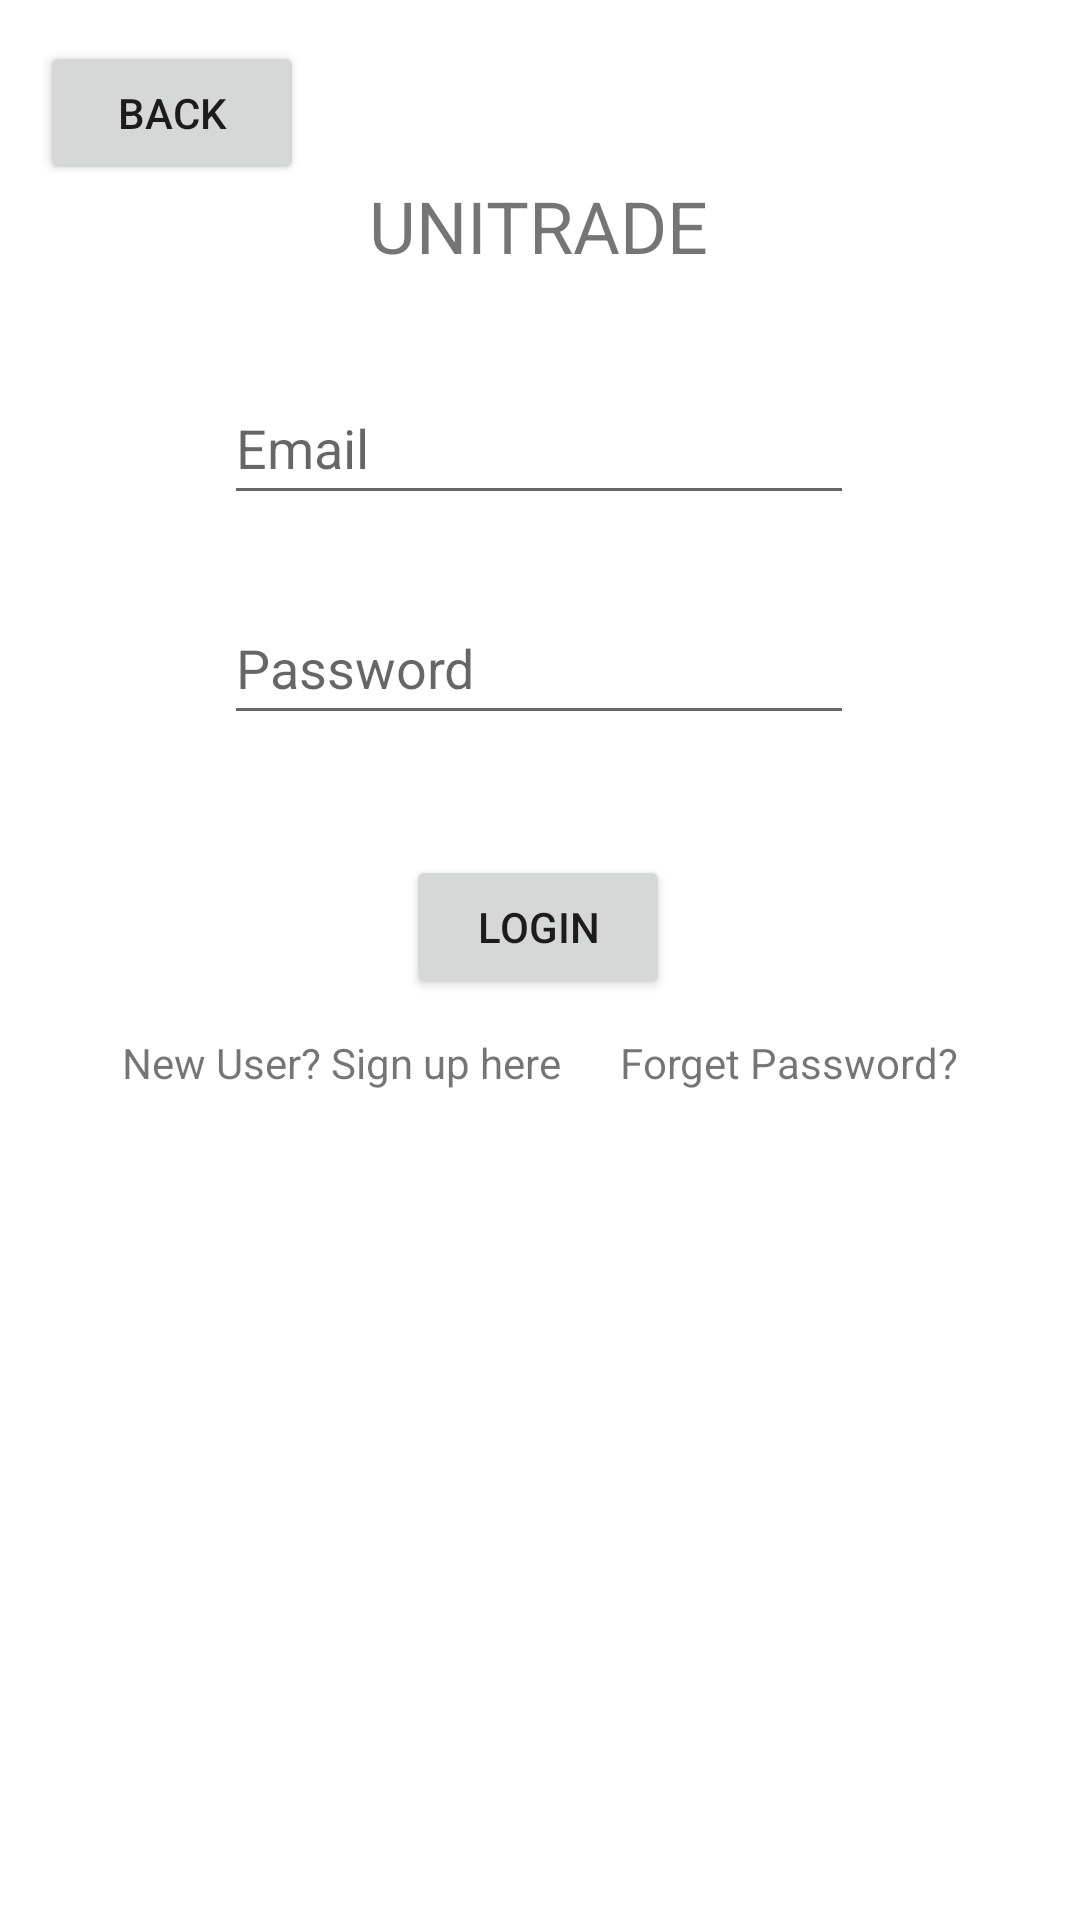

Android layout source for this screen:
<!-- AndroidManifest.xml: application theme Theme.Unitrade -->
<!-- res/layout/activity_login_horizontal.xml -->
<?xml version="1.0" encoding="utf-8"?>
<androidx.constraintlayout.widget.ConstraintLayout xmlns:android="http://schemas.android.com/apk/res/android"
    xmlns:app="http://schemas.android.com/apk/res-auto"
    xmlns:tools="http://schemas.android.com/tools"
    android:layout_width="match_parent"
    android:layout_height="match_parent"
    tools:context=".activity.LoginActivity">

    <Button
        android:id="@+id/login_back"
        android:layout_width="wrap_content"
        android:layout_height="wrap_content"
        android:text="Back"
        app:layout_constraintBottom_toBottomOf="parent"
        app:layout_constraintEnd_toEndOf="parent"
        app:layout_constraintHorizontal_bias="0.049"
        app:layout_constraintStart_toStartOf="parent"
        app:layout_constraintTop_toTopOf="parent"
        app:layout_constraintVertical_bias="0.023" />

    <Button
        android:id="@+id/login_loginButton"
        android:layout_width="wrap_content"
        android:layout_height="wrap_content"
        android:layout_marginTop="40dp"
        android:text="Login"
        app:layout_constraintBottom_toBottomOf="parent"
        app:layout_constraintEnd_toEndOf="parent"
        app:layout_constraintHorizontal_bias="0.498"
        app:layout_constraintStart_toStartOf="parent"
        app:layout_constraintTop_toBottomOf="@+id/login_editTextPassword"
        app:layout_constraintVertical_bias="0.0" />

    <TextView
        android:id="@+id/login_banner"
        android:layout_width="wrap_content"
        android:layout_height="wrap_content"
        android:text="@string/app_name"
        android:textAllCaps="true"
        android:textSize="24sp"
        app:layout_constraintBottom_toBottomOf="parent"
        app:layout_constraintEnd_toEndOf="parent"
        app:layout_constraintHorizontal_bias="0.498"
        app:layout_constraintStart_toStartOf="parent"
        app:layout_constraintTop_toTopOf="parent"
        app:layout_constraintVertical_bias="0.097" />

    <EditText
        android:id="@+id/login_editTextEmailAddress"
        android:layout_width="wrap_content"
        android:layout_height="wrap_content"
        android:layout_marginBottom="16dp"
        android:ems="10"
        android:hint="Email"
        android:inputType="textEmailAddress"
        android:minHeight="48dp"
        app:layout_constraintBottom_toBottomOf="parent"
        app:layout_constraintEnd_toEndOf="parent"
        app:layout_constraintHorizontal_bias="0.497"
        app:layout_constraintStart_toStartOf="parent"
        app:layout_constraintTop_toBottomOf="@+id/login_banner"
        app:layout_constraintVertical_bias="0.067" />

    <EditText
        android:id="@+id/login_editTextPassword"
        android:layout_width="wrap_content"
        android:layout_height="wrap_content"
        android:ems="10"
        android:hint="Password"
        android:inputType="textPassword"
        android:minHeight="48dp"
        app:layout_constraintBottom_toBottomOf="parent"
        app:layout_constraintEnd_toEndOf="parent"
        app:layout_constraintHorizontal_bias="0.497"
        app:layout_constraintStart_toStartOf="parent"
        app:layout_constraintTop_toBottomOf="@+id/login_editTextEmailAddress"
        app:layout_constraintVertical_bias="0.06" />

    <TextView
        android:id="@+id/login_SignUp"
        android:layout_width="wrap_content"
        android:layout_height="wrap_content"
        android:text="New User? Sign up here"
        app:layout_constraintBottom_toBottomOf="parent"
        app:layout_constraintEnd_toEndOf="parent"
        app:layout_constraintHorizontal_bias="0.19"
        app:layout_constraintStart_toStartOf="parent"
        app:layout_constraintTop_toBottomOf="@+id/login_loginButton"
        app:layout_constraintVertical_bias="0.041" />

    <TextView
        android:id="@+id/login_ForgetPassword"
        android:layout_width="wrap_content"
        android:layout_height="wrap_content"
        android:text="Forget Password?"
        app:layout_constraintBottom_toBottomOf="parent"
        app:layout_constraintEnd_toEndOf="parent"
        app:layout_constraintHorizontal_bias="0.835"
        app:layout_constraintStart_toStartOf="parent"
        app:layout_constraintTop_toBottomOf="@+id/login_loginButton"
        app:layout_constraintVertical_bias="0.041" />

    <ProgressBar
        android:id="@+id/login_progressBar"
        style="?android:attr/progressBarStyle"
        android:layout_width="wrap_content"
        android:layout_height="wrap_content"
        android:visibility="invisible"
        app:layout_constraintBottom_toBottomOf="parent"
        app:layout_constraintEnd_toEndOf="parent"
        app:layout_constraintHorizontal_bias="0.498"
        app:layout_constraintStart_toStartOf="parent"
        app:layout_constraintTop_toTopOf="parent"
        app:layout_constraintVertical_bias="0.446" />
</androidx.constraintlayout.widget.ConstraintLayout>
<!-- resources referenced by this layout -->
<resources>
  <string name="app_name">Unitrade</string>
  <style name="Theme.Unitrade" parent="Theme.MaterialComponents.DayNight.DarkActionBar">
          
          <item name="colorPrimary">@color/purple_500</item>
          <item name="colorPrimaryVariant">@color/purple_700</item>
          <item name="colorOnPrimary">@color/white</item>
          
          <item name="colorSecondary">@color/teal_200</item>
          <item name="colorSecondaryVariant">@color/teal_700</item>
          <item name="colorOnSecondary">@color/black</item>
          
          <item name="android:statusBarColor" tools:targetApi="l">?attr/colorPrimaryVariant</item>
          
      </style>
  <!-- not gathered from this repository: default colours our renderer supplied (Android Studio template values) -->
  <color name="purple_500">#FF6200EE</color>
  <color name="purple_700">#FF3700B3</color>
  <color name="teal_200">#FF03DAC5</color>
  <color name="teal_700">#FF018786</color>
  <color name="black">#FF000000</color>
  <color name="white">#FFFFFFFF</color>
</resources>
